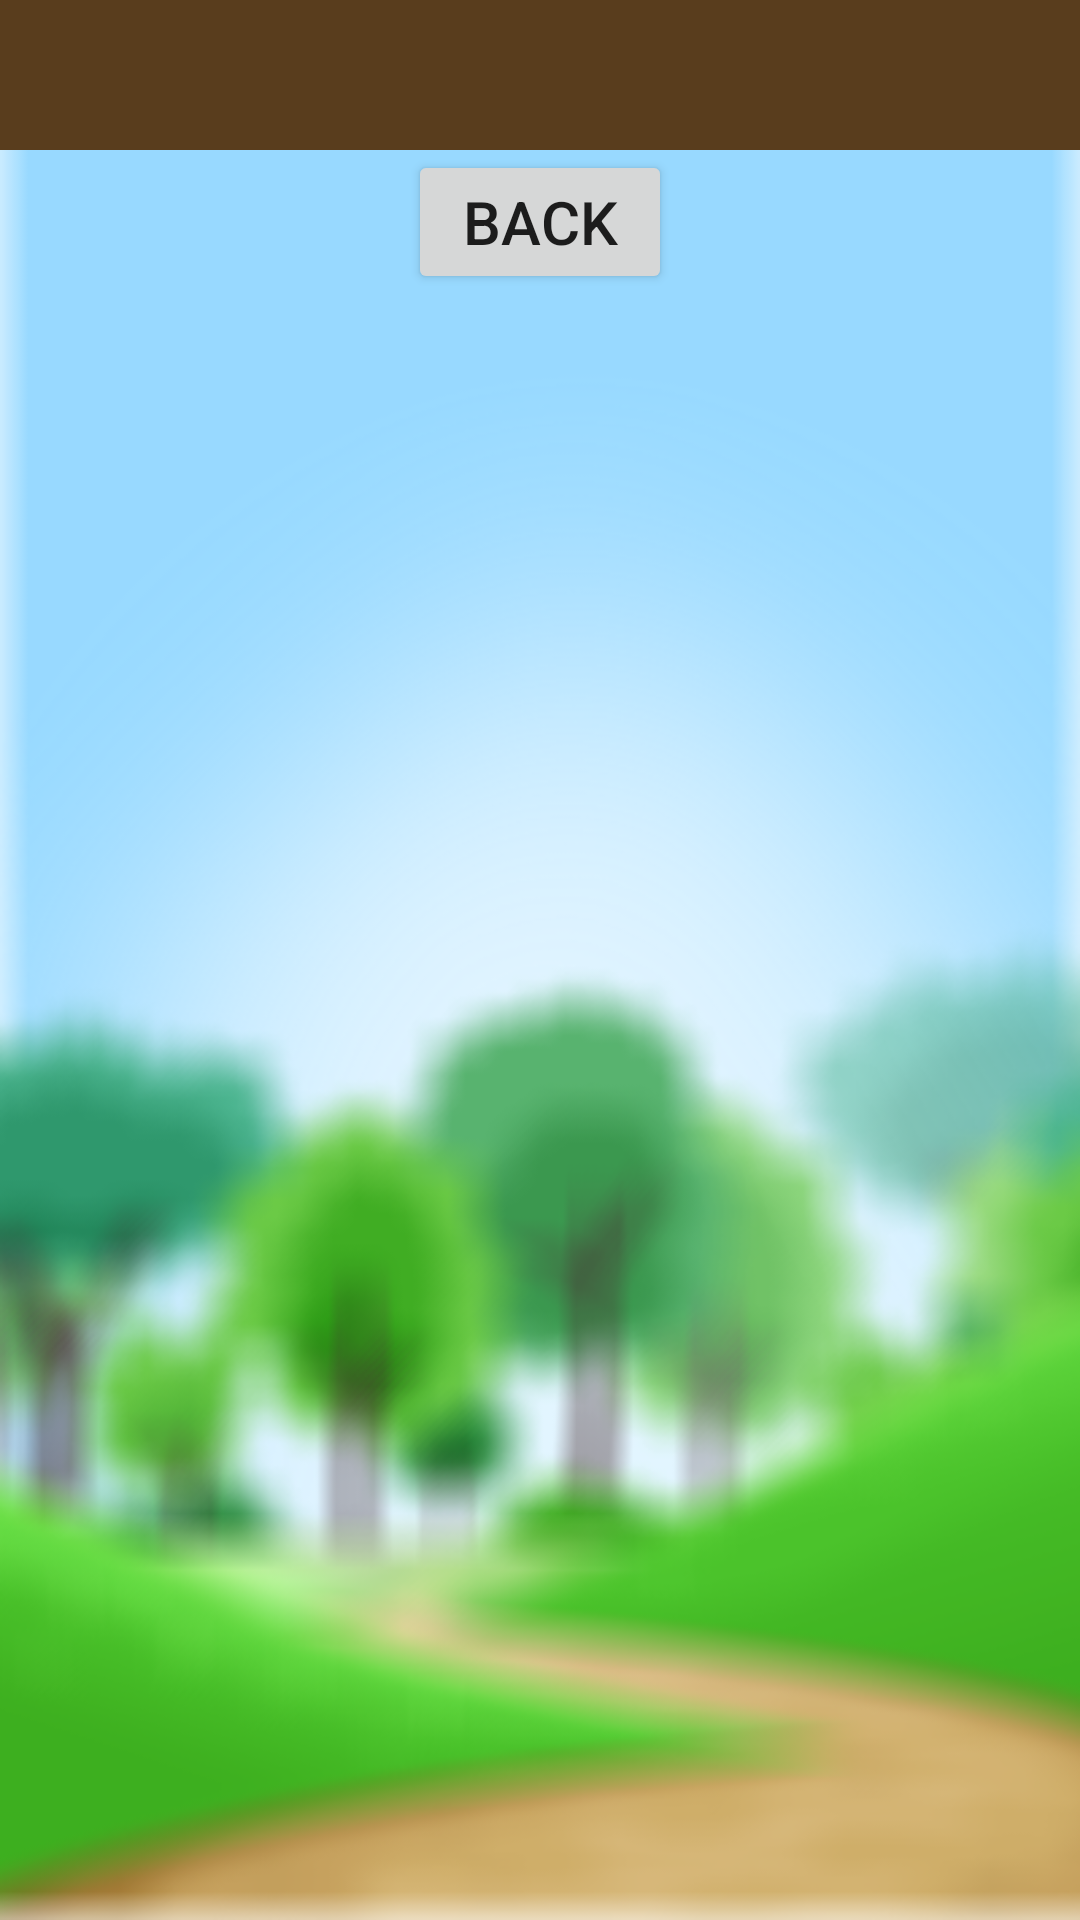

Write the Android layout XML for this screen, with the resource values it uses.
<!-- AndroidManifest.xml: application theme AppTheme -->
<!-- res/layout/activity_play.xml -->
<?xml version="1.0" encoding="utf-8"?>
<RelativeLayout xmlns:android="http://schemas.android.com/apk/res/android"
    xmlns:tools="http://schemas.android.com/tools"
    android:layout_width="match_parent"
    android:layout_height="match_parent"
    tools:context="com.example.evitected.math_piece.PlayActivity">
    <ImageView
        android:layout_width="match_parent"
        android:layout_height="match_parent"
        android:src="@drawable/play"
        android:scaleType="centerCrop"/>
    <LinearLayout
        android:id="@+id/layout_header"
        android:background="@color/colorBrown"
        android:orientation="horizontal"
        android:layout_width="match_parent"
        android:layout_height="50dp">
        <TextView
            android:id="@+id/tvTime"
            android:layout_weight="5"
            android:layout_width="0dp"
            android:layout_height="fill_parent"
            android:textSize="30sp"
            android:layout_gravity="center"
            android:gravity="center"
            />
    </LinearLayout>
    
    <GridView
        android:layout_below="@+id/layout_header"
        android:id="@+id/gvLevel"
        android:layout_centerHorizontal="true"
        android:numColumns="auto_fit"
        android:layout_width="500dp"
        android:columnWidth="90dp"
        android:gravity="center_horizontal|center_vertical|center"
        android:layout_height="wrap_content"
        android:stretchMode="columnWidth"
        android:verticalSpacing="10dp"
        android:horizontalSpacing="10dp">
    </GridView>

    <Button
        android:layout_centerHorizontal="true"
        android:layout_below="@id/gvLevel"
        android:id="@+id/btnPlayBack"
        android:layout_width="wrap_content"
        android:layout_height="wrap_content"
        android:text="back"
        android:textSize="20sp"
        />
</RelativeLayout>
<!-- resources referenced by this layout -->
<resources>
  <color name="colorBrown">#593D1D</color>
  <!-- drawable gridview_style (drawable) -->
  <?xml version="1.0" encoding="utf-8"?>
  <shape xmlns:android="http://schemas.android.com/apk/res/android">
      <solid android:color="#33592B07" />
      <stroke android:width="1dip" android:color="#4fa5d5"/>
  </shape>
  <!-- drawable play: png bitmap (drawable, 148968 bytes) -->
  <style name="AppTheme" parent="Theme.AppCompat.Light.DarkActionBar">
          
          <item name="colorPrimary">@color/colorPrimary</item>
          <item name="colorPrimaryDark">@color/colorPrimaryDark</item>
          <item name="colorAccent">@color/colorAccent</item>
      </style>
  <color name="colorPrimary">#3F51B5</color>
  <color name="colorPrimaryDark">#303F9F</color>
  <color name="colorAccent">#FF4081</color>
</resources>
